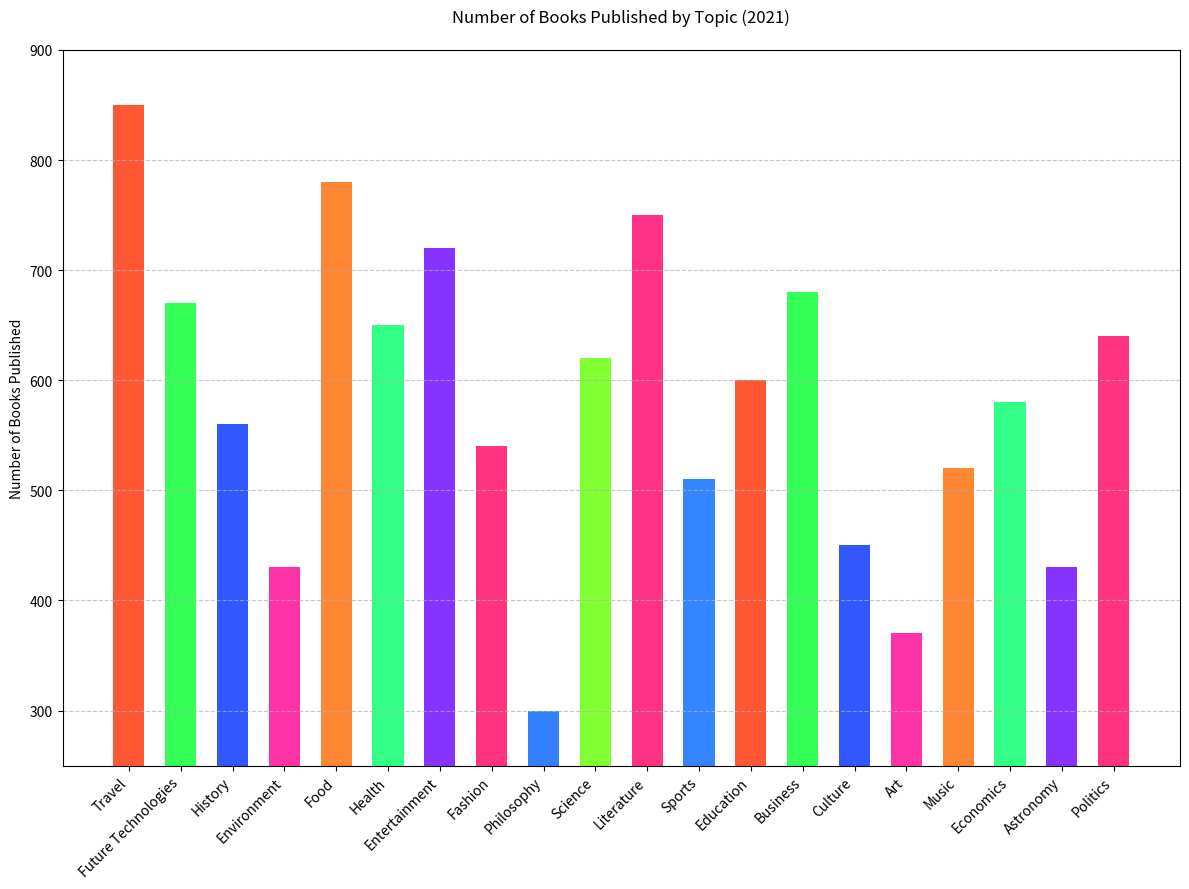

The script that saved this image:

import matplotlib.pyplot as plt

# Data
topics = ['Travel', 'Future Technologies', 'History', 'Environment', 'Food',
          'Health', 'Entertainment', 'Fashion', 'Philosophy', 'Science',
          'Literature', 'Sports', 'Education', 'Business', 'Culture', 'Art',
          'Music', 'Economics', 'Astronomy', 'Politics']
books_published = [850, 670, 560, 430, 780,
                   650, 720, 540, 300, 620,
                   750, 510, 600, 680, 450, 370,
                   520, 580, 430, 640]

# Create vertical bar chart
plt.figure(figsize=(12, 9))  # Change width and height of the chart
colors = ['#FF5733', '#33FF57', '#3357FF', '#FF33A8', '#FF8633', 
          '#33FF86', '#8633FF', '#FF3380', '#3380FF', '#80FF33',
          '#FF3386', '#3386FF', '#FF5733', '#33FF57', '#3357FF', 
          '#FF33A8', '#FF8633', '#33FF86', '#8633FF', '#FF3380']

plt.bar(topics, books_published, color=colors, width=0.6)  # Change direction of chart and bar width

# Customizing the plot
plt.ylabel('Number of Books Published')
plt.title('Number of Books Published by Topic (2021)', pad=20)
plt.grid(axis='y', linestyle='--', alpha=0.7)

# Setting y-axis limit to start from a specific value
plt.ylim(250, 900)

plt.xticks(rotation=45, ha='right')
plt.tight_layout()
plt.show()